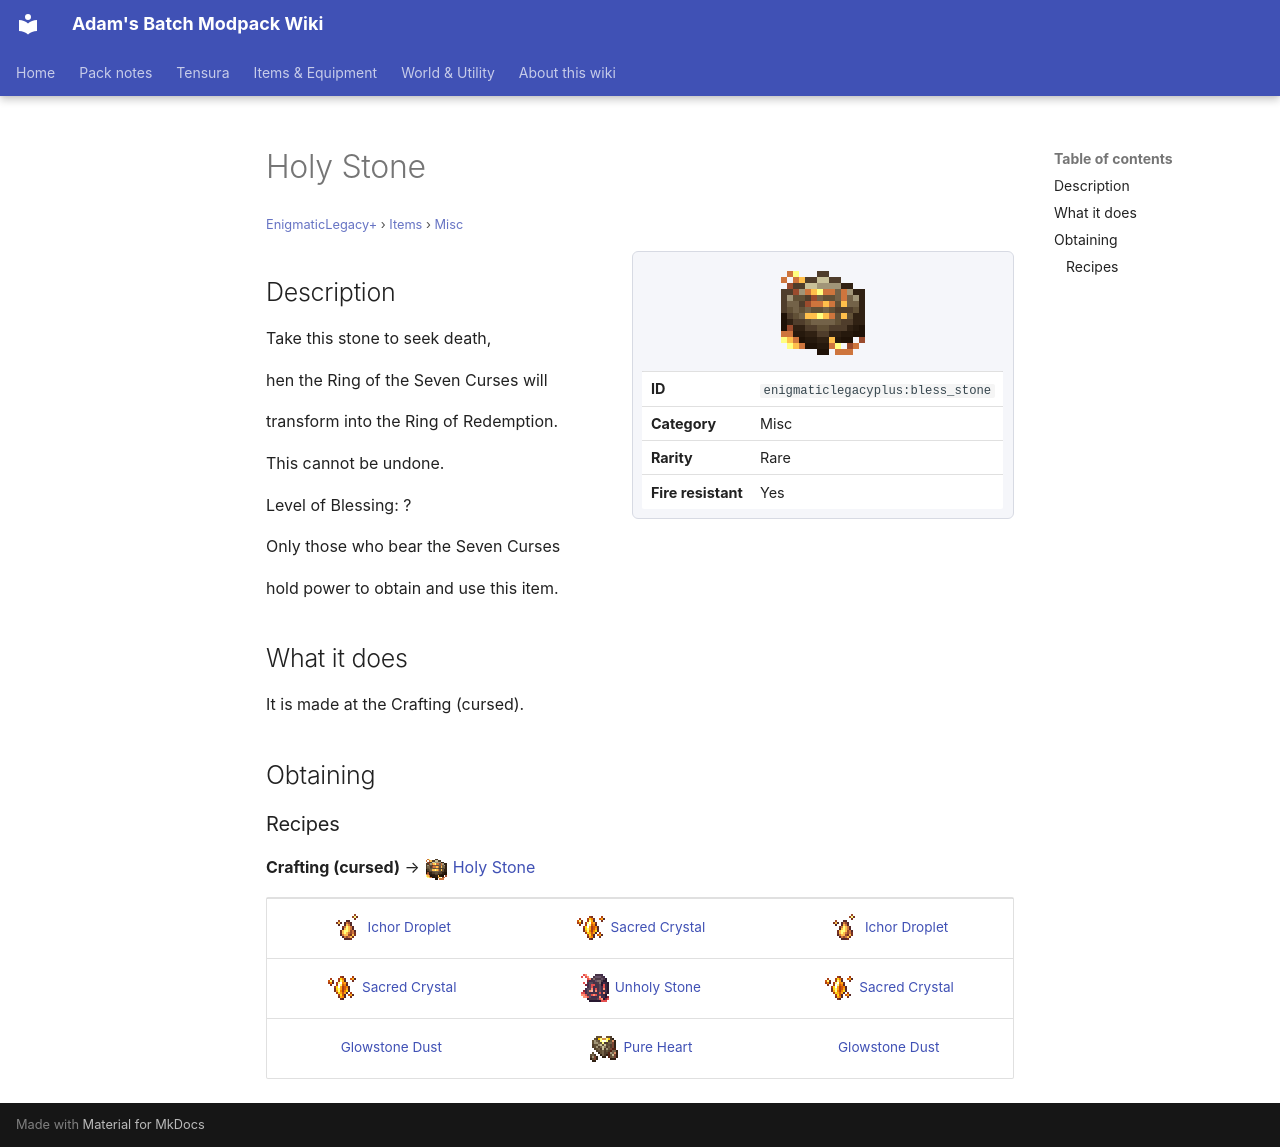

repository: Proteus-Nell/Adams-Batch-MC-Modpack-Wiki · page: enigmatic-legacy-plus/items/misc/bless-stone/index.html · generator: mkdocs

# Holy Stone

<small>[EnigmaticLegacy+](../../index.md) &rsaquo; [Items](../index.md) &rsaquo; [Misc](index.md)</small>

<div class="infobox" markdown>

![Holy Stone](../../../assets/icons/enigmaticlegacyplus/item/bless_stone.png)

| | |
|---|---|
| **ID** | `enigmaticlegacyplus:bless_stone` |
| **Category** | Misc |
| **Rarity** | Rare |
| **Fire resistant** | Yes |

</div>

## Description

Take this stone to seek death,

hen the Ring of the Seven Curses will

transform into the Ring of Redemption.

This cannot be undone.

Level of Blessing: ?

Only those who bear the Seven Curses

hold power to obtain and use this item.

## What it does

It is made at the Crafting (cursed).

## Obtaining

### Recipes

**Crafting (cursed)** &rarr; ![](../../../assets/icons/enigmaticlegacyplus/item/bless_stone.png) [Holy Stone](bless-stone.md)

<div class="recipe" markdown>

| | | |
|---|---|---|
| ![](../../../assets/icons/enigmaticlegacyplus/item/ichor_droplet.png) [Ichor Droplet](../generic/ichor-droplet.md) | ![](../../../assets/icons/enigmaticlegacyplus/item/sacred_crystal.png) [Sacred Crystal](../generic/sacred-crystal.md) | ![](../../../assets/icons/enigmaticlegacyplus/item/ichor_droplet.png) [Ichor Droplet](../generic/ichor-droplet.md) |
| ![](../../../assets/icons/enigmaticlegacyplus/item/sacred_crystal.png) [Sacred Crystal](../generic/sacred-crystal.md) | ![](../../../assets/icons/enigmaticlegacyplus/item/cursed_stone.png) [Unholy Stone](cursed-stone.md) | ![](../../../assets/icons/enigmaticlegacyplus/item/sacred_crystal.png) [Sacred Crystal](../generic/sacred-crystal.md) |
|  [Glowstone Dust](https://minecraft.wiki/w/Glowstone_Dust) | ![](../../../assets/icons/enigmaticlegacyplus/item/pure_heart.png) [Pure Heart](../materials/pure-heart.md) |  [Glowstone Dust](https://minecraft.wiki/w/Glowstone_Dust) |

</div>
